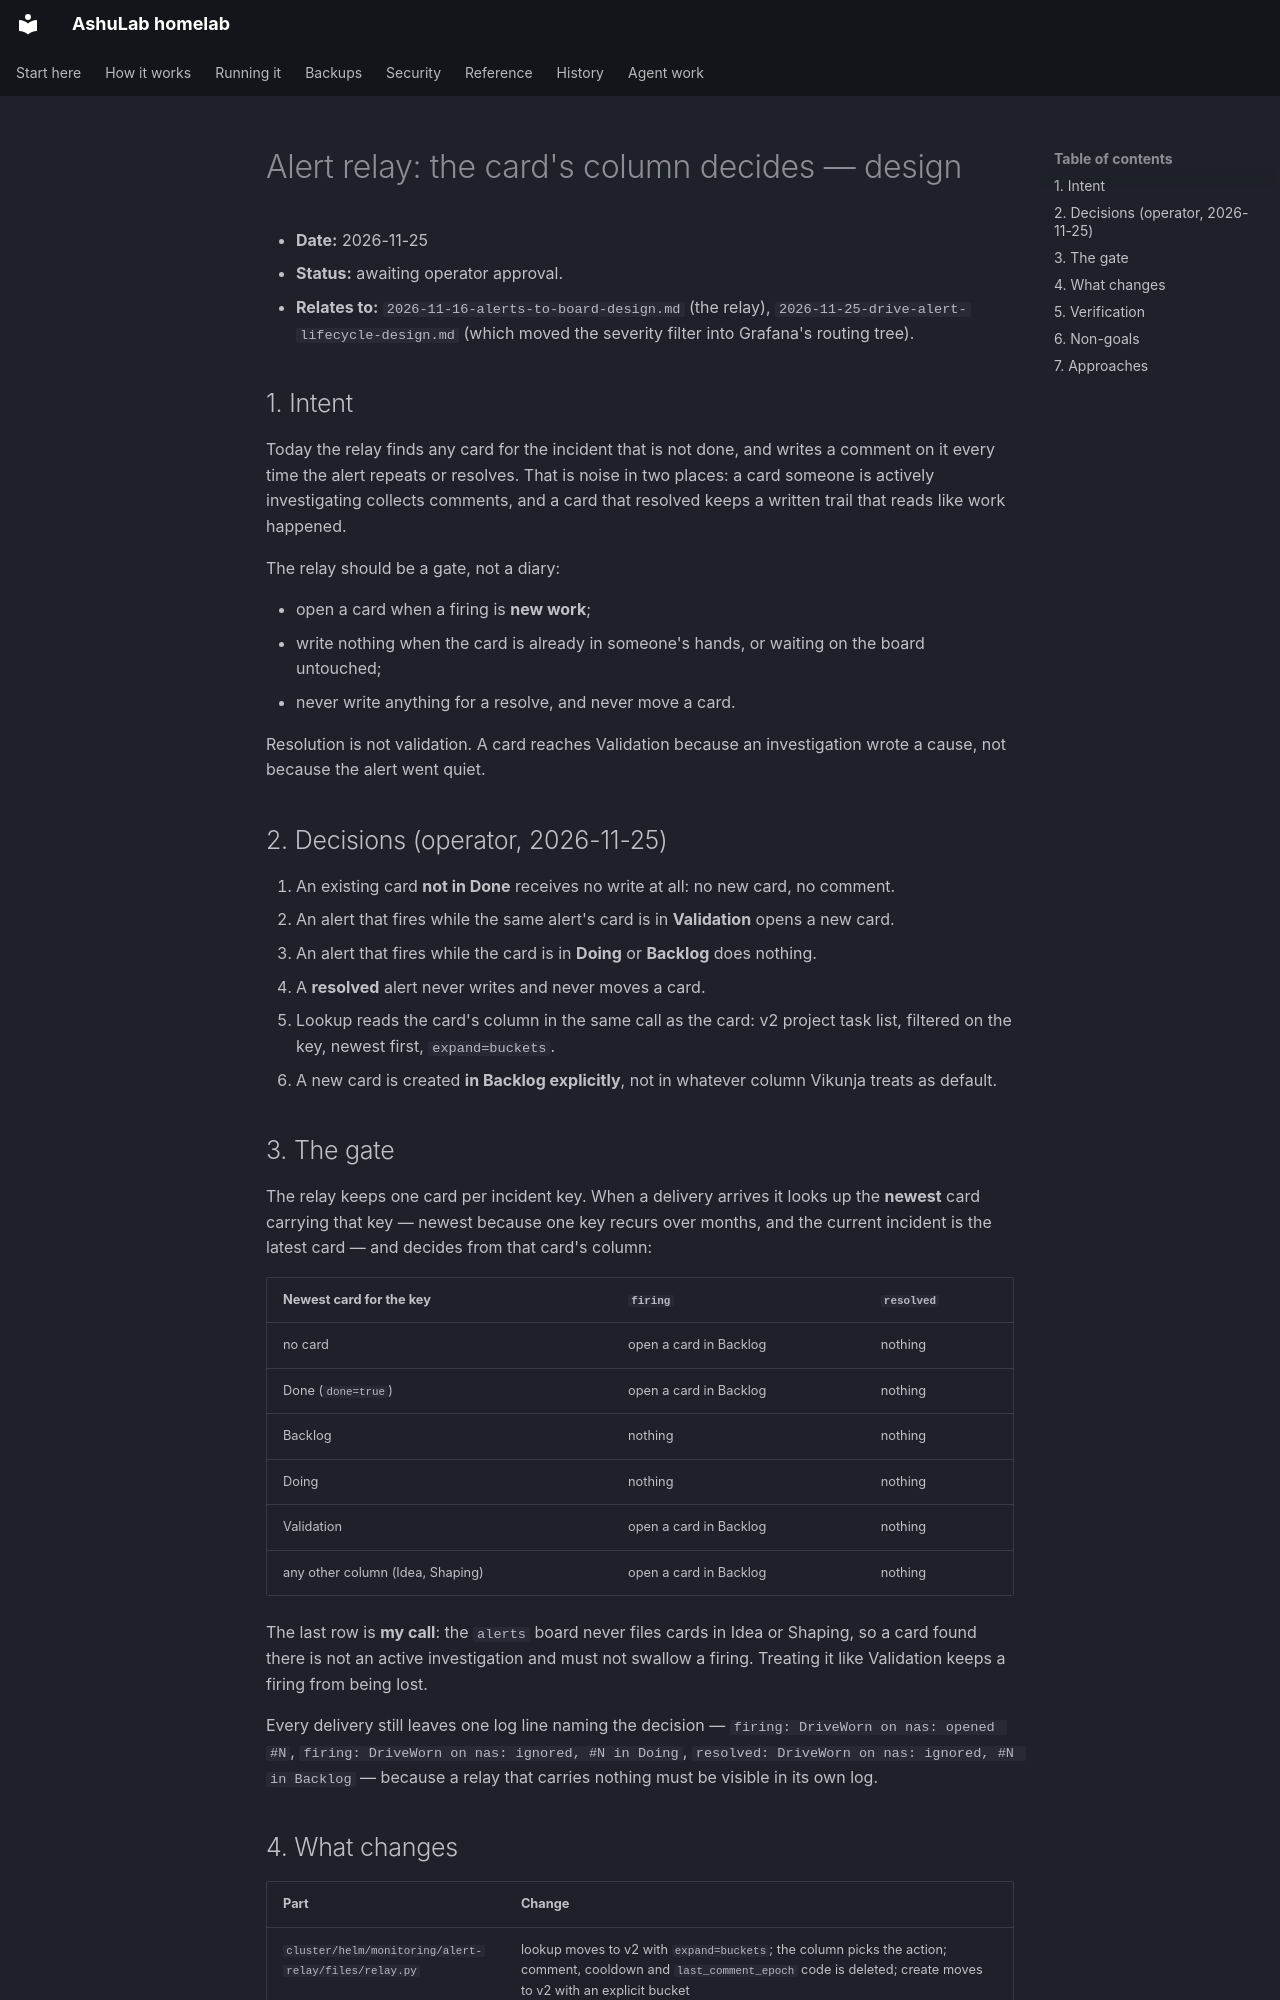

repository: vyrtualsynthese/homelab · page: superpowers/specs/2026-11-25-alert-relay-column-gate-design/index.html · generator: mkdocs

# Alert relay: the card's column decides — design

- **Date:** 2026-11-25
- **Status:** awaiting operator approval.
- **Relates to:** `2026-11-16-alerts-to-board-design.md` (the relay), `2026-11-25-drive-alert-lifecycle-design.md`
  (which moved the severity filter into Grafana's routing tree).

## 1. Intent

Today the relay finds any card for the incident that is not done, and writes a comment on it every
time the alert repeats or resolves. That is noise in two places: a card someone is actively
investigating collects comments, and a card that resolved keeps a written trail that reads like work
happened.

The relay should be a gate, not a diary:

- open a card when a firing is **new work**;
- write nothing when the card is already in someone's hands, or waiting on the board untouched;
- never write anything for a resolve, and never move a card.

Resolution is not validation. A card reaches Validation because an investigation wrote a cause, not
because the alert went quiet.

## 2. Decisions (operator, 2026-11-25)

1. An existing card **not in Done** receives no write at all: no new card, no comment.
2. An alert that fires while the same alert's card is in **Validation** opens a new card.
3. An alert that fires while the card is in **Doing** or **Backlog** does nothing.
4. A **resolved** alert never writes and never moves a card.
5. Lookup reads the card's column in the same call as the card: v2 project task list, filtered on
   the key, newest first, `expand=buckets`.
6. A new card is created **in Backlog explicitly**, not in whatever column Vikunja treats as default.

## 3. The gate

The relay keeps one card per incident key. When a delivery arrives it looks up the **newest** card
carrying that key — newest because one key recurs over months, and the current incident is the latest
card — and decides from that card's column:

| Newest card for the key | `firing` | `resolved` |
|---|---|---|
| no card | open a card in Backlog | nothing |
| Done (`done=true`) | open a card in Backlog | nothing |
| Backlog | nothing | nothing |
| Doing | nothing | nothing |
| Validation | open a card in Backlog | nothing |
| any other column (Idea, Shaping) | open a card in Backlog | nothing |

The last row is **my call**: the `alerts` board never files cards in Idea or Shaping, so a card found
there is not an active investigation and must not swallow a firing. Treating it like Validation keeps
a firing from being lost.

Every delivery still leaves one log line naming the decision — `firing: DriveWorn on nas: opened #N`,
`firing: DriveWorn on nas: ignored, #N in Doing`, `resolved: DriveWorn on nas: ignored, #N in Backlog`
— because a relay that carries nothing must be visible in its own log.
